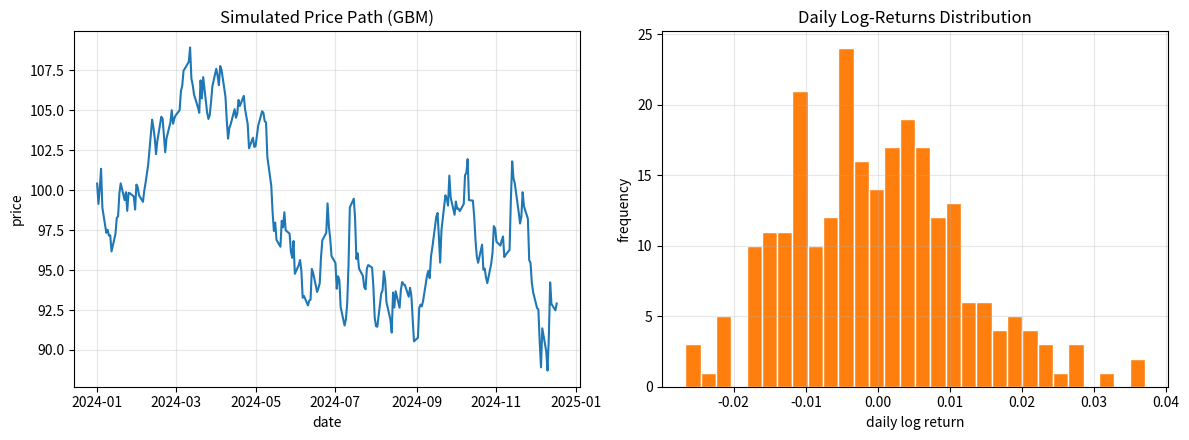

The script that saved this image:
"""
第 01 课 · 你的第一段量化代码
================================
这段代码做了量化里最基础的三件事：
  1. 造一段「股价」—— 用几何布朗运动（GBM）模拟。
     彩蛋：布朗运动正是 1900 年 Bachelier 给期权定价、1905 年爱因斯坦解释
     花粉乱动用的同一套数学（见 docs/03-哲学与历史背景.md）。
  2. 算收益率 —— 从「价格」变成「每天涨跌百分之几」，这是量化的原材料。
  3. 算并画出关键指标 —— 年化收益、年化波动率、夏普比率。

运行：  python hello_quant.py
依赖：  numpy, pandas, matplotlib （见项目根目录 requirements.txt）

小白练习（跑通后做）：
  - 改下面的 MU（趋势）和 SIGMA（波动率），重跑，看价格曲线怎么变。
  - 把 SEED 改成别的数字，相当于「换一个平行世界」，再看一遍。
"""

import numpy as np
import pandas as pd
import matplotlib
matplotlib.use("Agg")  # 无显示器也能出图（存成文件）；本地有界面可删掉这行
import matplotlib.pyplot as plt


# ---------- 可调参数（练习就改这里） ----------
S0 = 100.0      # 初始价格
MU = 0.10       # 年化漂移率（趋势）：0.10 = 平均每年涨 10%
SIGMA = 0.20    # 年化波动率：0.20 = 典型股票的波动水平
DAYS = 252      # 模拟交易日数（一年约 252 个交易日）
SEED = 42       # 随机种子：固定它能复现同一条路径，换数字=换一个平行世界
# ----------------------------------------------


def simulate_gbm(s0, mu, sigma, days, seed):
    """用几何布朗运动模拟一条价格路径。

    核心思想：每天的『对数收益率』是一个正态分布的随机数。
    把每天的随机涨跌累加起来，再取指数，就得到价格路径。
    """
    rng = np.random.default_rng(seed)
    dt = 1.0 / 252                      # 一天 = 1/252 年
    daily_drift = (mu - 0.5 * sigma**2) * dt
    daily_vol = sigma * np.sqrt(dt)
    # 每日对数收益率 ~ 正态(均值=daily_drift, 标准差=daily_vol)
    log_returns = daily_drift + daily_vol * rng.standard_normal(days)
    log_price = np.log(s0) + np.cumsum(log_returns)
    price = np.exp(log_price)
    return price


def main():
    # === 1. 造一段「股价」 ===
    price = simulate_gbm(S0, MU, SIGMA, DAYS, SEED)
    # 用 pandas 的 Series 装起来，带一个「交易日」索引——这就是量化数据的标准形态
    dates = pd.bdate_range("2024-01-01", periods=DAYS)  # 连续工作日
    price = pd.Series(price, index=dates, name="价格")

    # === 2. 算收益率 ===
    # 对数收益率 = ln(今天价格 / 昨天价格)。为什么用 log？因为它可加、更接近正态。
    log_ret = np.log(price / price.shift(1)).dropna()

    # === 3. 算关键指标 ===
    ann_return = log_ret.mean() * 252               # 年化收益（对数）
    ann_vol = log_ret.std() * np.sqrt(252)          # 年化波动率
    sharpe = ann_return / ann_vol                   # 夏普比率（这里假设无风险利率=0）
    total_return = price.iloc[-1] / price.iloc[0] - 1  # 区间总收益
    max_drawdown = ((price / price.cummax()) - 1).min()  # 最大回撤（最痛的一次下跌）

    # === 打印结果（终端里看） ===
    print("=" * 46)
    print("  你的第一份量化「体检报告」")
    print("=" * 46)
    print(f"  模拟参数：年化趋势 {MU:.0%}，年化波动 {SIGMA:.0%}，{DAYS} 个交易日")
    print("-" * 46)
    print(f"  期末价格      : {price.iloc[-1]:8.2f}  (期初 {S0:.2f})")
    print(f"  区间总收益    : {total_return:8.2%}")
    print(f"  年化收益(对数): {ann_return:8.2%}")
    print(f"  年化波动率    : {ann_vol:8.2%}")
    print(f"  夏普比率      : {sharpe:8.2f}   <- 每单位风险换来多少收益")
    print(f"  最大回撤      : {max_drawdown:8.2%}   <- 期间最惨的一次下跌")
    print("=" * 46)
    print("  提示：换个 SEED 重跑，指标会大变——这说明单条路径有很大")
    print("  随机性。别被一次漂亮的结果骗了，这正是『信号 vs 噪声』。")
    print("=" * 46)

    # === 画图并存成文件 ===
    fig, axes = plt.subplots(1, 2, figsize=(12, 4.5))

    # 左图：价格路径
    axes[0].plot(price.index, price.values, color="#1f77b4")
    axes[0].set_title("Simulated Price Path (GBM)")
    axes[0].set_xlabel("date")
    axes[0].set_ylabel("price")
    axes[0].grid(alpha=0.3)

    # 右图：每日收益率的分布（直方图）—— 看看它像不像「钟形」正态
    axes[1].hist(log_ret.values, bins=30, color="#ff7f0e", edgecolor="white")
    axes[1].set_title("Daily Log-Returns Distribution")
    axes[1].set_xlabel("daily log return")
    axes[1].set_ylabel("frequency")
    axes[1].grid(alpha=0.3)

    fig.tight_layout()
    out_path = "第一课配图.png"
    fig.savefig(out_path, dpi=110)
    print(f"  图已保存到: {out_path}  （打开看看价格曲线和收益分布）")


if __name__ == "__main__":
    main()
